2-way image classification set "datasets" from GitHub (peterhsu2018/AIA_project); label vocabulary: abnormal, normal.

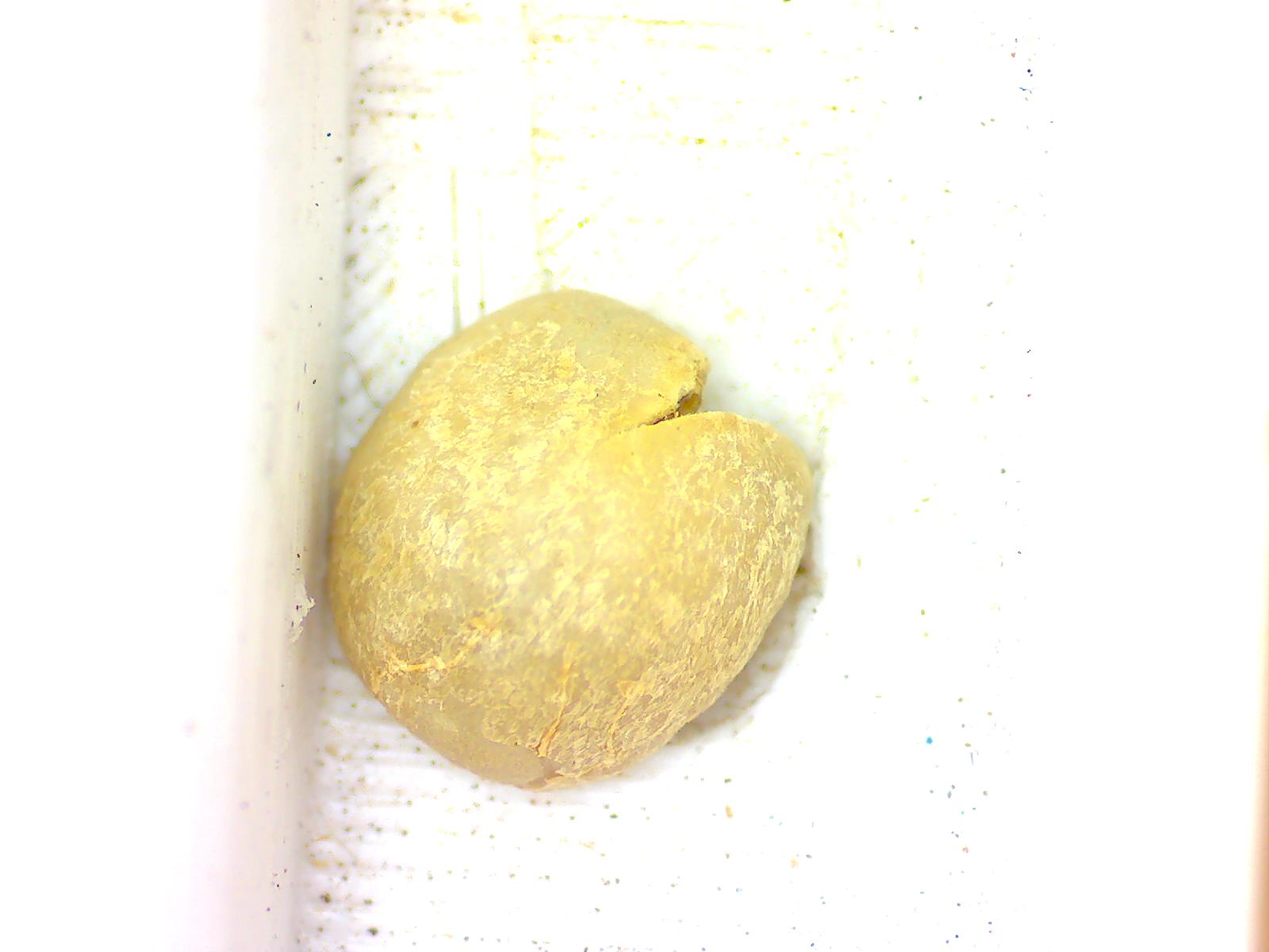
Label: abnormal

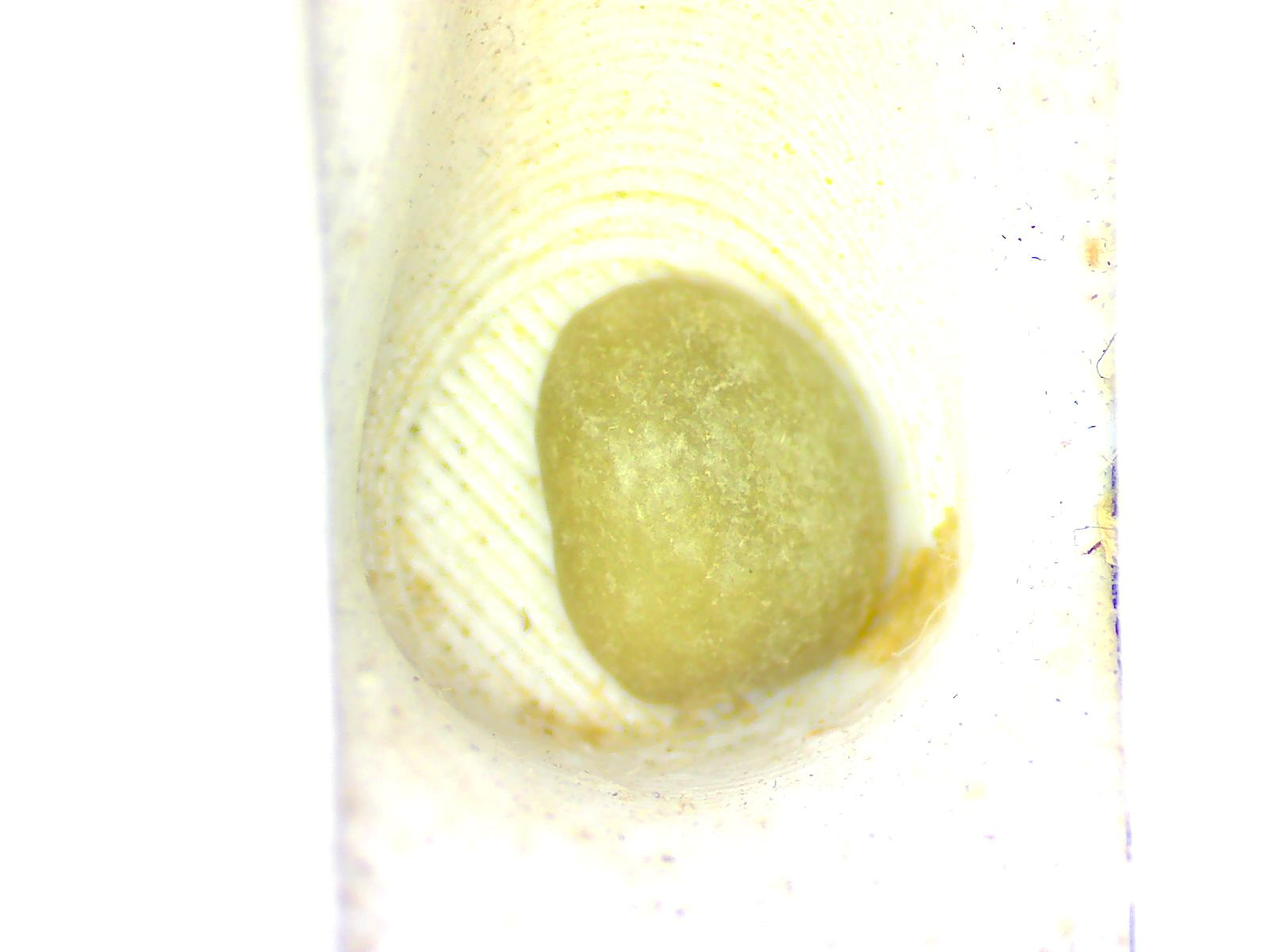
Label: normal

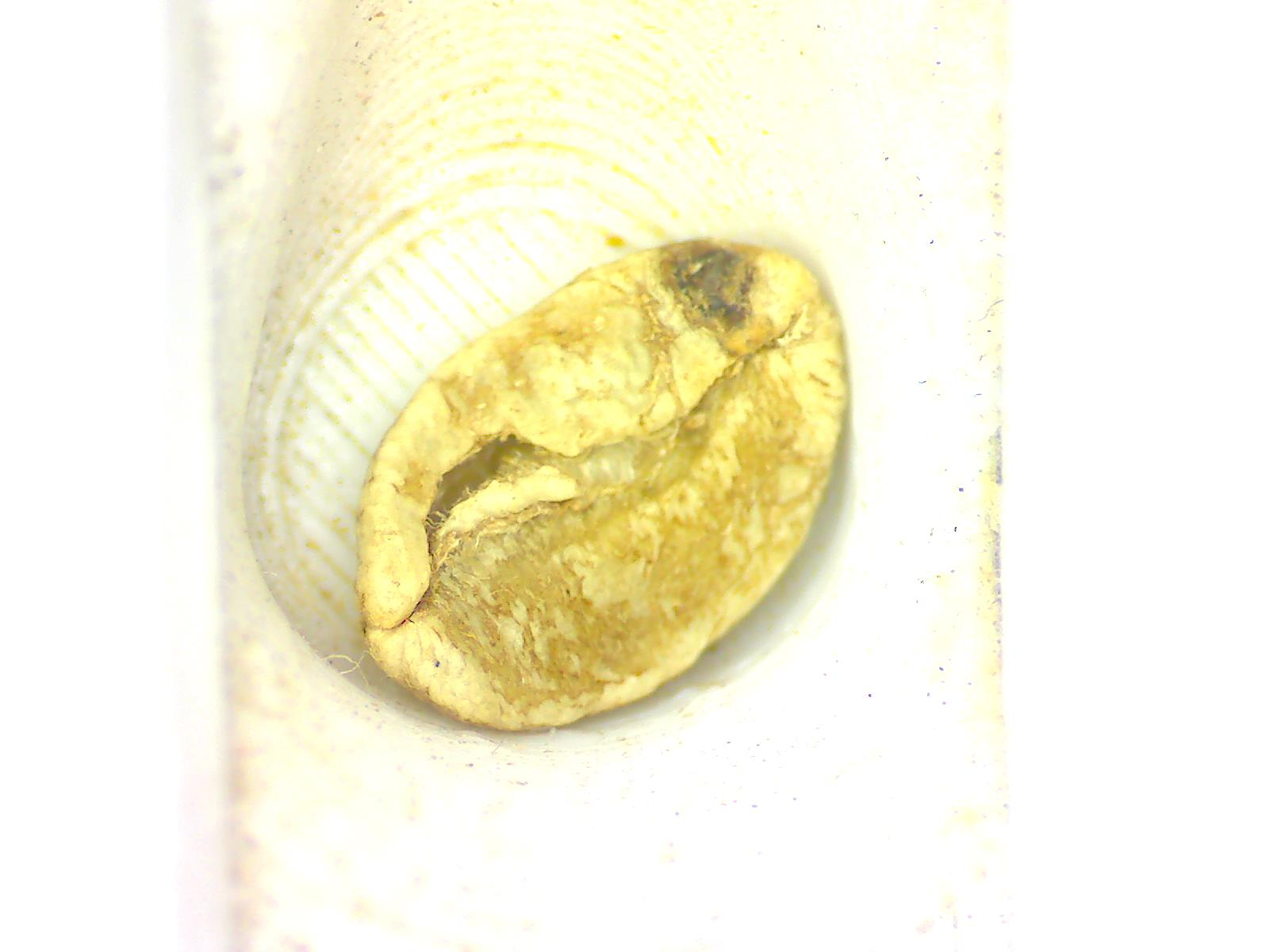
Label: abnormal

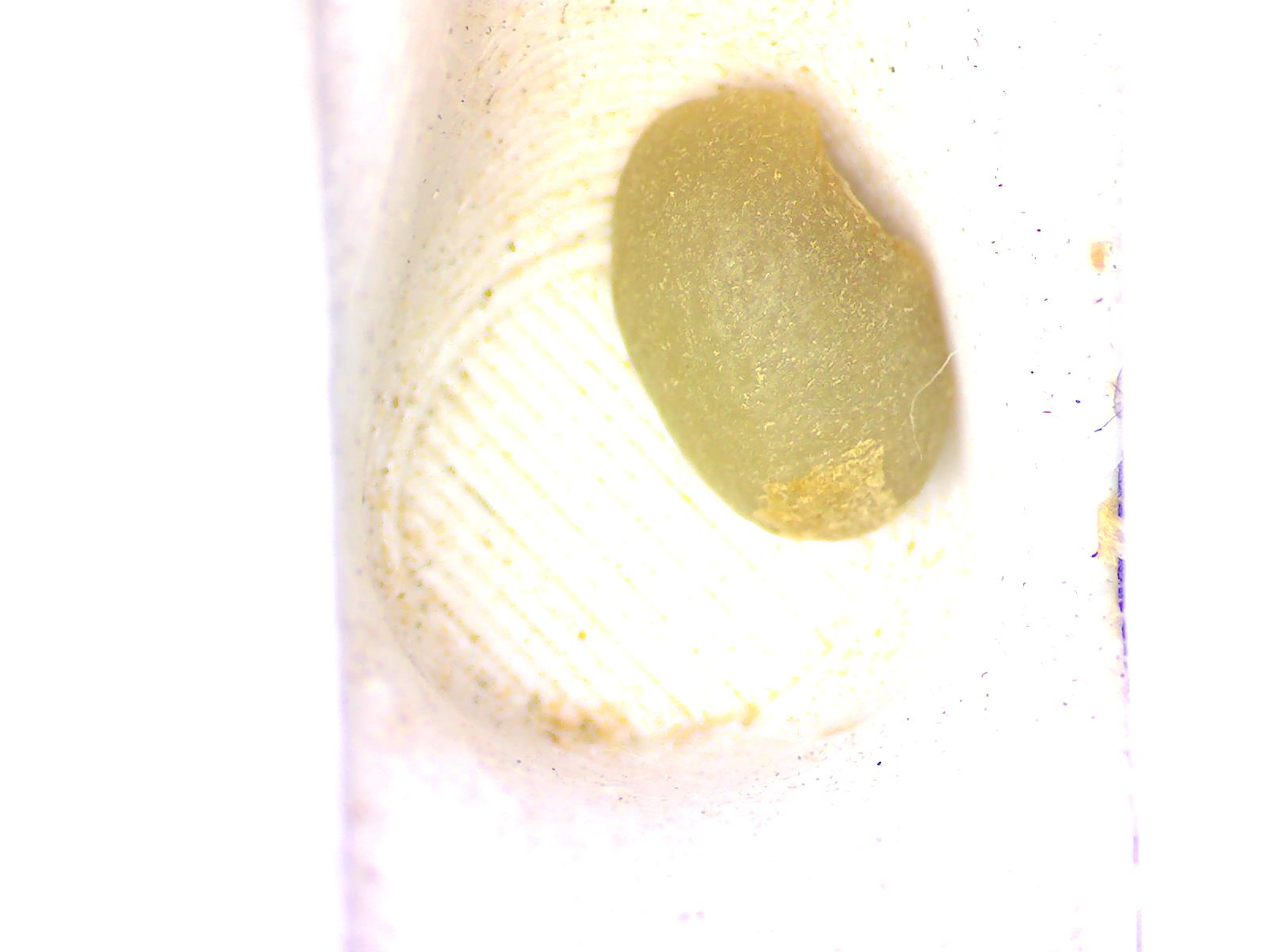
Label: normal

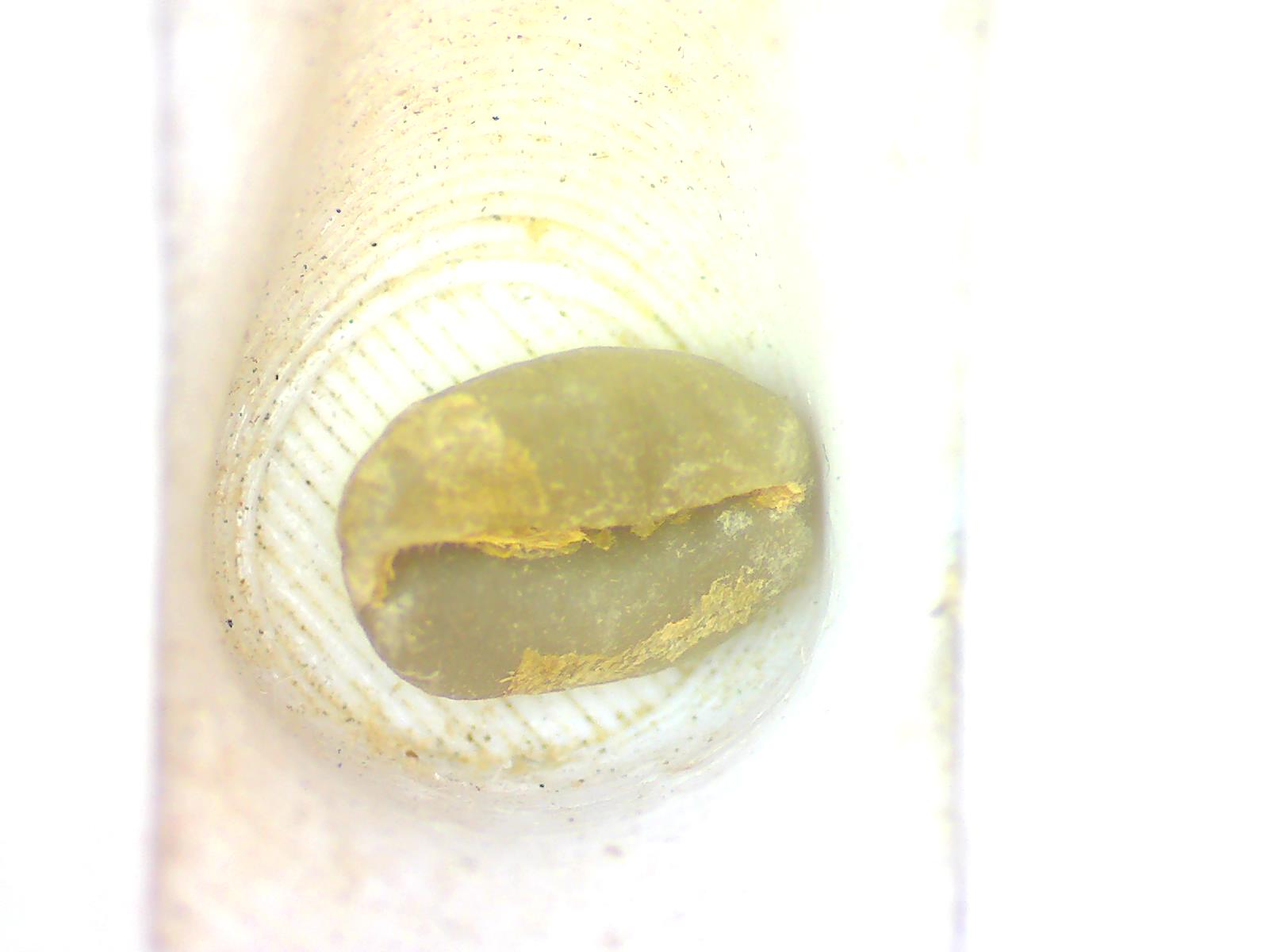
Label: normal

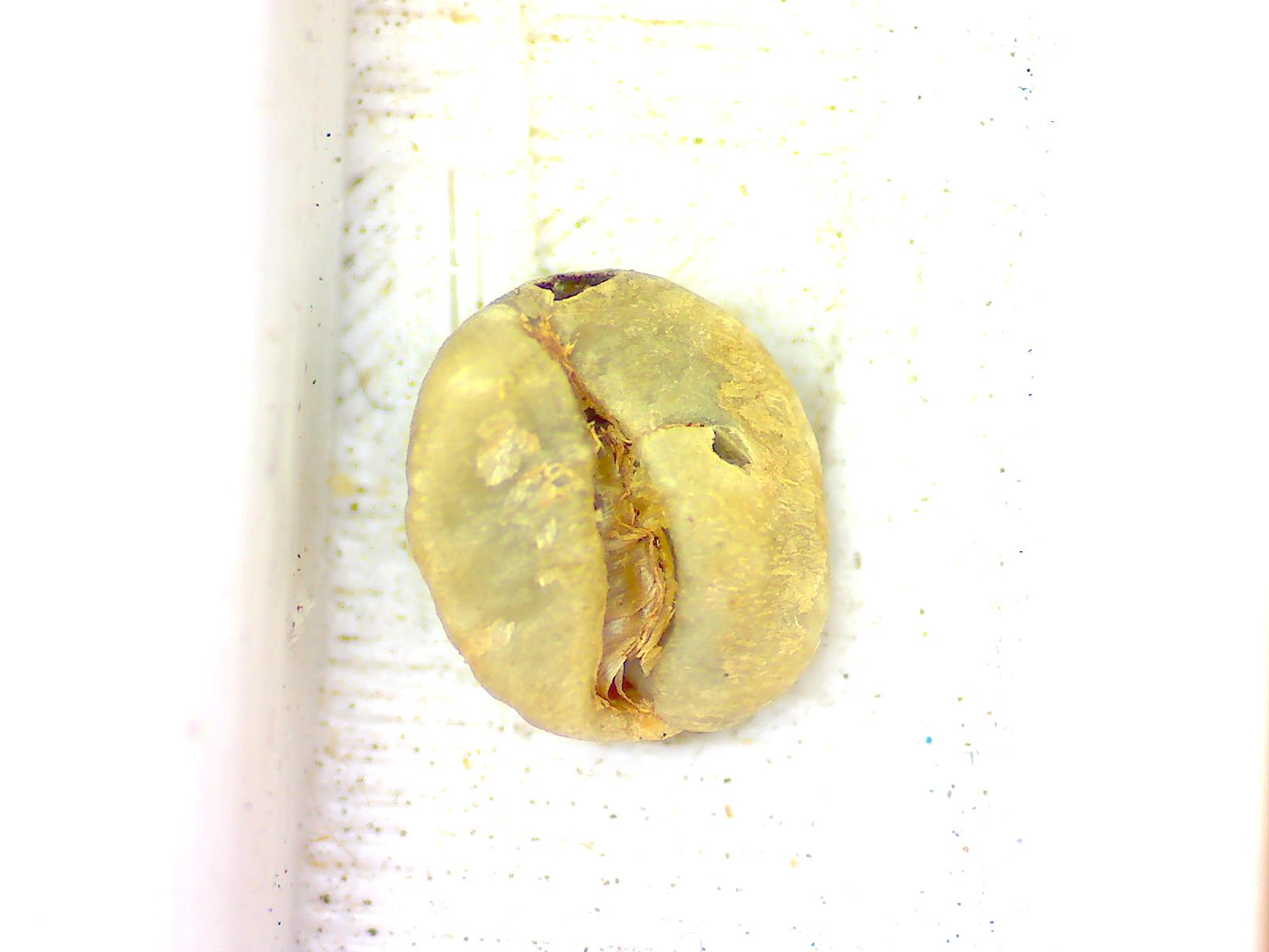
Label: abnormal
